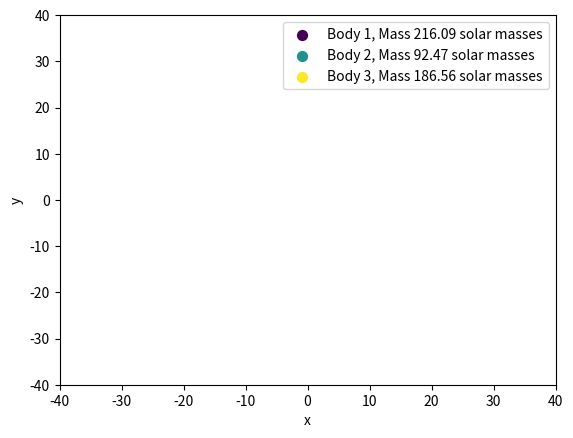

Recreate this plot in Python. (Note: this script raises an exception after producing the figure.)
import numpy as np
import matplotlib.pyplot as plt
import matplotlib.animation as animation
from functools import partial
from tqdm import tqdm
import json

# ================================================================================
# Parameter initialization
# ================================================================================

nBodies = 3
nDimensions = 2
nIterations = int(2e2)

collisionTolerance = 5e-1
outOfReachTolerance = 1

dt = 0.1

lengthUniverse = 40

# New parameters for min and max values
density_min = 15   # solar mass/km^2
density_max = 20  # solar mass/km^2
radius_min = 1     # km
radius_max = 2     # km
velocity_min = -1 # AU/year
velocity_max = 1  # AU/year

# ================================================================================
# Function definitions
# ================================================================================

def gravity(body1, body2, gravityConstant=1):  # Using G = 1 for simplicity
    r_vec = body2.position - body1.position
    r_mag = np.linalg.norm(r_vec)
    if r_mag == 0:
        return np.zeros_like(r_vec)
    r_hat = r_vec / r_mag
    force_magnitude = gravityConstant * body1.mass * body2.mass / r_mag ** 2
    return force_magnitude * r_hat

def calculateMass(radius, density):
    # TODO: generalize to more dimensions
    return np.pi * radius**2 * density

def saveFinalPosition(iteration, position):
    return iteration, position.copy()

def simulate(nIterations, bodies):
    progress_bar = tqdm(total=nIterations, desc='Simulation 3-body problem...')

    collision = False
    outOfReach = False
    iteration = 0
    finalIteration = nIterations
    finalPosition = np.zeros(2)
    while not (collision or outOfReach) and iteration < nIterations:
        forces = [np.zeros(2) for _ in bodies]
        for i in range(nBodies):
            for j in range(nBodies):
                if i != j:
                    distance = np.linalg.norm(bodies[i].position - bodies[j].position)
                    if distance < collisionTolerance:
                        collision = True
                        finalIteration, finalPosition = saveFinalPosition(iteration, bodies[i].position)
                    f = gravity(bodies[i], bodies[j])
                    forces[i] += f

        for i, body in enumerate(bodies):
            body.velocity += dt * forces[i] / body.mass
            body.move(dt)
            #body.position += dt * body.velocity
            if np.linalg.norm(forces[i]) < outOfReachTolerance:
                outOfReach = True
                finalIteration, finalPosition = saveFinalPosition(iteration, body.position)

        iteration += 1
        progress_bar.update(1)

    progress_bar.close()

    if collision or outOfReach:
        for body in bodies:
            body.position = finalPosition
    return bodies, collision, outOfReach, finalIteration, finalPosition

def init():
    ax.set_xlim(-lengthUniverse, lengthUniverse)
    ax.set_ylim(-lengthUniverse, lengthUniverse)
    ax.set_xlabel('x')
    ax.set_ylabel('y')

    global scatters, lines
    scatters = [ax.scatter([], [], color=color, s=50) for color in colors]
    lines = [ax.plot([], [], '-', lw=2, alpha=0.5, color=color)[0] for color in colors]

    return scatters + lines

def animate(bodies, collision, outOfReach, finalIteration, finalPosition, indexFrame):
    if indexFrame > 0:
        for i, body in enumerate(bodies):
            history_x = [pos[0] for pos in body.history[:indexFrame]]
            history_y = [pos[1] for pos in body.history[:indexFrame]]

            lines[i].set_data(history_x, history_y)
            if indexFrame <= finalIteration:
                scatters[i].set_offsets(body.history[indexFrame])
            else:
                scatters[i].set_offsets(body.history[-1])


        histories = np.array([body.history[:indexFrame] for body in bodies])

        ax.set_xlim(np.min(histories[:, :, 0])-5, np.max(histories[:, :, 0])+5)
        ax.set_ylim(np.min(histories[:, :, 1])-5, np.max(histories[:, :, 1])+5)

    if collision and indexFrame >= finalIteration:
        ax.text(finalPosition[0], finalPosition[1] + 1, 'Collision!', color='red', fontsize=12, ha='center')
    if outOfReach and indexFrame >= finalIteration:
        ax.text(0.5, 0.5, 'Simulation stopped: Body left the reach of others', color='red', fontsize=12, ha='center')

    if (collision or outOfReach) and indexFrame < finalIteration:
        ax.set_title(f'3-Body Problem Simulation at time {indexFrame * dt:.1f} years')
    else:
        ax.set_title(f'3-Body Problem Simulation stopped at time {finalIteration * dt:.1f} years')

    return scatters + lines

# ================================================================================
# Body definition
# ================================================================================

class Body:
    def __init__(self, radius, density, position, velocity):
        self.radius = radius # 
        self.density = density # in solar mass/km^2
        self.mass = calculateMass(radius, density)
        self.position = np.array(position)
        self.velocity = np.array(velocity)
        self.history = [self.position.copy()]

    def move(self, time):
        self.position += self.velocity * time
        self.history.append(self.position.copy())

    def __str__(self):
        return f"Body(radius={self.radius}, mass={self.mass}, position={self.position}, velocity={self.velocity})"


# ================================================================================
# Body initialization, simulation
# ================================================================================

rng = np.random.default_rng()

# Initialize bodies
bodies = []
initialVelocities = [] # velocity history isn't saved, 
for _ in range(nBodies):
    density = rng.uniform(density_min, density_max)
    radius = rng.uniform(radius_min, radius_max)
    position = rng.uniform(0, lengthUniverse, nDimensions)
    velocity = rng.uniform(velocity_min, velocity_max, nDimensions)
    bodies.append(Body(radius, density, position, velocity))
    initialVelocities.append(velocity)

positions, collision, outOfReach, finalIteration, finalPosition = simulate(nIterations, bodies)

# ================================================================================
# Animation
# ================================================================================

fig, ax = plt.subplots(nrows=1, ncols=1)
cmap = plt.get_cmap('viridis')
colors = [cmap(i) for i in np.linspace(0, 1, nBodies)]
legends = [ax.scatter([], [], color=colors[i], s=50, label=f'Body {i + 1}, Mass {bodies[i].mass:.2f} solar masses') for i in range(nBodies)]
ax.legend()

# FuncAnimation requires an input function which takes one argument, the frame index
# do partial function application with all parameters except that one
anim = partial(animate, bodies, collision, outOfReach, finalIteration, finalPosition)

print("Creating animation...")
ani = animation.FuncAnimation(
    fig, anim, nIterations+1, init_func=init, interval=dt*500, blit=True)

# ================================================================================
# Saving
# ================================================================================

f = r"/home/kikko/repos/3bodyproblem/animation.gif"
writergif = animation.PillowWriter(fps=30)
print("Saving animation...")
ani.save(f, writer=writergif)
print("Done.")

# Prepare data for saving
data = {
    "parameters": {
        "nBodies": nBodies,
        "nDimensions": nDimensions,
        "nIterations": nIterations,
        "collisionTolerance": collisionTolerance,
        "outOfReachTolerance": outOfReachTolerance,
        "dt": dt,
        "lengthUniverse": lengthUniverse,
        "density_min": density_min,
        "density_max": density_max,
        "radius_min": radius_min,
        "radius_max": radius_max,
        "velocity_min": velocity_min,
        "velocity_max": velocity_max
    },
    "initialPositions": [body.position.tolist() for body in bodies],
    "masses": [body.mass for body in bodies],
    "radii": [body.radius for body in bodies],
    "densities": [body.density for body in bodies],
    "initialVelocities": [velocity.tolist() for velocity in initialVelocities]
}

with open('simulation_parameters.json', 'w') as file:
    json.dump(data, file, indent=4)

print("Parameters saved")
